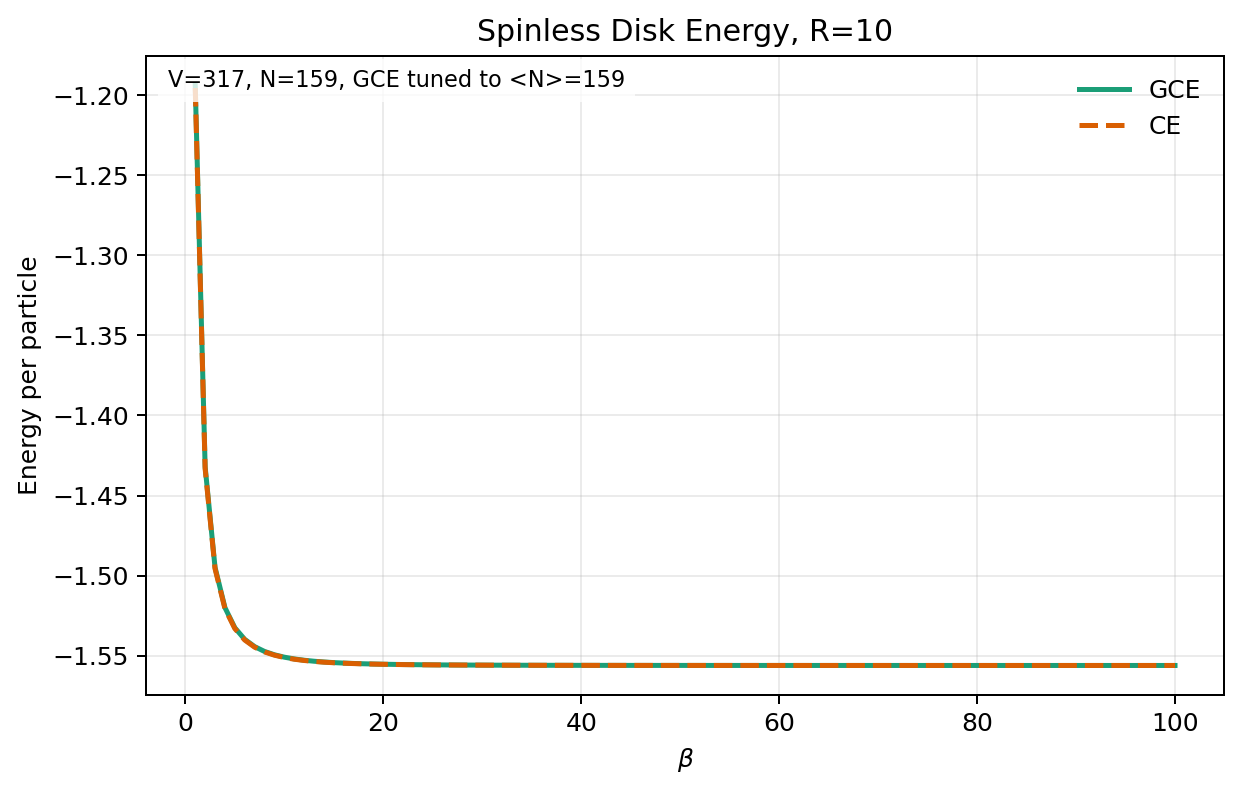

Values plotted in this chart, from the file beside it:
beta	temperature	nsites	canonical_n	mu_grand_canonical	avg_n_grand_canonical	energy_per_particle_grand_canonical	energy_per_particle_canonical
1	1	317	159	0.01049	159	-1.194	-1.196
2	0.5	317	159	0.008385	159	-1.432	-1.433
3	0.3333	317	159	0.007578	159	-1.495	-1.496
4	0.25	317	159	0.007105	159	-1.52	-1.521
5	0.2	317	159	0.006779	159	-1.533	-1.533
6	0.1667	317	159	0.006527	159	-1.54	-1.54
7	0.1429	317	159	0.006314	159	-1.544	-1.545
8	0.125	317	159	0.00612	159	-1.547	-1.548
9	0.1111	317	159	0.005933	159	-1.549	-1.55
10	0.1	317	159	0.00575	159	-1.551	-1.551
11	0.09091	317	159	0.005567	159	-1.552	-1.552
12	0.08333	317	159	0.005386	159	-1.553	-1.553
13	0.07692	317	159	0.005207	159	-1.553	-1.554
14	0.07143	317	159	0.005031	159	-1.554	-1.554
15	0.06667	317	159	0.004859	159	-1.554	-1.554
16	0.0625	317	159	0.004691	159	-1.555	-1.555
17	0.05882	317	159	0.00453	159	-1.555	-1.555
18	0.05556	317	159	0.004375	159	-1.555	-1.555
19	0.05263	317	159	0.004226	159	-1.555	-1.555
20	0.05	317	159	0.004084	159	-1.555	-1.555
21	0.04762	317	159	0.003948	159	-1.555	-1.555
22	0.04545	317	159	0.003819	159	-1.555	-1.556
23	0.04348	317	159	0.003697	159	-1.556	-1.556
24	0.04167	317	159	0.00358	159	-1.556	-1.556
25	0.04	317	159	0.003469	159	-1.556	-1.556
26	0.03846	317	159	0.003364	159	-1.556	-1.556
27	0.03704	317	159	0.003264	159	-1.556	-1.556
28	0.03571	317	159	0.003169	159	-1.556	-1.556
29	0.03448	317	159	0.003079	159	-1.556	-1.556
30	0.03333	317	159	0.002993	159	-1.556	-1.556
31	0.03226	317	159	0.002911	159	-1.556	-1.556
32	0.03125	317	159	0.002833	159	-1.556	-1.556
33	0.0303	317	159	0.002759	159	-1.556	-1.556
34	0.02941	317	159	0.002688	159	-1.556	-1.556
35	0.02857	317	159	0.002621	159	-1.556	-1.556
36	0.02778	317	159	0.002556	159	-1.556	-1.556
37	0.02703	317	159	0.002494	159	-1.556	-1.556
38	0.02632	317	159	0.002435	159	-1.556	-1.556
39	0.02564	317	159	0.002378	159	-1.556	-1.556
40	0.025	317	159	0.002324	159	-1.556	-1.556
41	0.02439	317	159	0.002272	159	-1.556	-1.556
42	0.02381	317	159	0.002222	159	-1.556	-1.556
43	0.02326	317	159	0.002174	159	-1.556	-1.556
44	0.02273	317	159	0.002128	159	-1.556	-1.556
45	0.02222	317	159	0.002084	159	-1.556	-1.556
46	0.02174	317	159	0.002041	159	-1.556	-1.556
47	0.02128	317	159	0.002	159	-1.556	-1.556
48	0.02083	317	159	0.001961	159	-1.556	-1.556
49	0.02041	317	159	0.001923	159	-1.556	-1.556
50	0.02	317	159	0.001886	159	-1.556	-1.556
51	0.01961	317	159	0.001851	159	-1.556	-1.556
52	0.01923	317	159	0.001817	159	-1.556	-1.556
53	0.01887	317	159	0.001784	159	-1.556	-1.556
54	0.01852	317	159	0.001752	159	-1.556	-1.556
55	0.01818	317	159	0.001721	159	-1.556	-1.556
56	0.01786	317	159	0.001691	159	-1.556	-1.556
57	0.01754	317	159	0.001662	159	-1.556	-1.556
58	0.01724	317	159	0.001635	159	-1.556	-1.556
59	0.01695	317	159	0.001608	159	-1.556	-1.556
60	0.01667	317	159	0.001581	159	-1.556	-1.556
... 40 more rows
